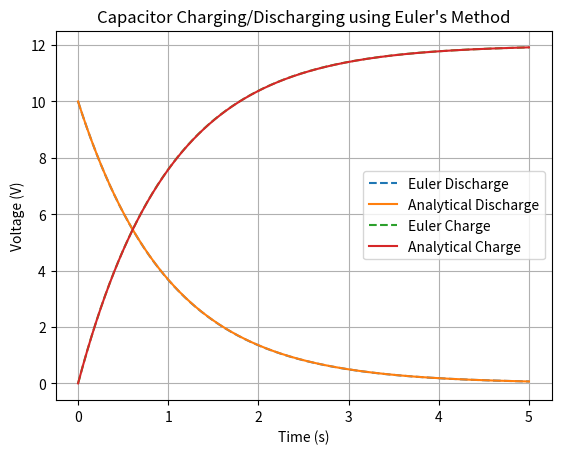

Source code (Python):
import numpy as np
import matplotlib.pyplot as plt

# Parameters
V0 = 10  # Initial voltage (for discharge)
Vs = 12  # Supply voltage (for charge)
R = 1000  # Resistance in ohms
C = 0.001  # Capacitance in farads
T = 5 * R * C  # Simulation time (~5 time constants)
n = 1000  # Number of steps
dt = T / n  # Step size

# Time array
t_values = np.linspace(0, T, n)
V_discharge = np.zeros(n)
V_charge = np.zeros(n)
V_discharge[0] = V0  # Initial condition for discharge
V_charge[0] = 0  # Initial condition for charging

# Euler's method for discharging
for i in range(1, n):
    V_discharge[i] = V_discharge[i-1] - (V_discharge[i-1] / (R * C)) * dt

# Euler's method for charging
for i in range(1, n):
    V_charge[i] = V_charge[i-1] + ((Vs - V_charge[i-1]) / (R * C)) * dt

# Analytical solutions
V_discharge_exact = V0 * np.exp(-t_values / (R * C))
V_charge_exact = Vs * (1 - np.exp(-t_values / (R * C)))

# Plot
plt.plot(t_values, V_discharge, label="Euler Discharge", linestyle="--")
plt.plot(t_values, V_discharge_exact, label="Analytical Discharge", linestyle="-")
plt.plot(t_values, V_charge, label="Euler Charge", linestyle="--")
plt.plot(t_values, V_charge_exact, label="Analytical Charge", linestyle="-")
plt.xlabel("Time (s)")
plt.ylabel("Voltage (V)")
plt.legend()
plt.title("Capacitor Charging/Discharging using Euler's Method")
plt.grid()
plt.show()

